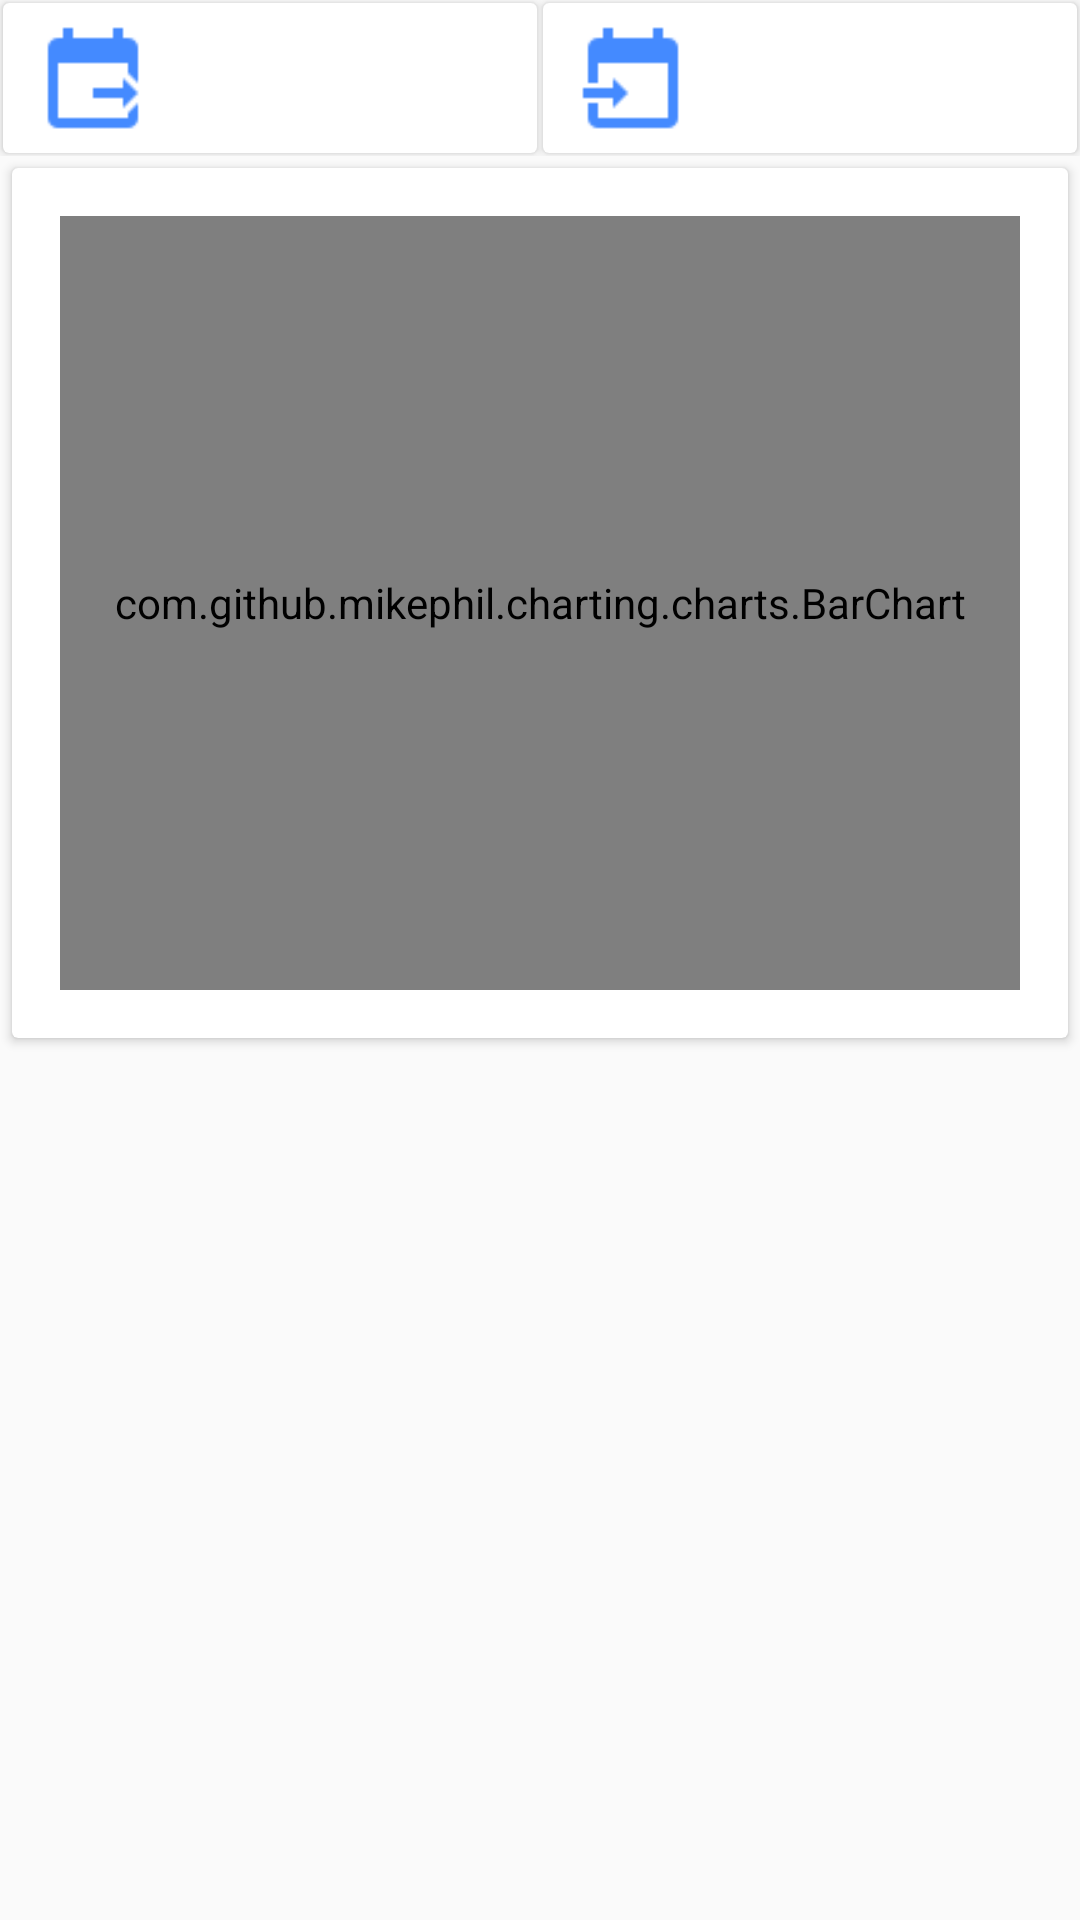

Write the Android layout XML for this screen, with the resource values it uses.
<!-- AndroidManifest.xml: application theme AppTheme -->
<!-- res/layout/standing_fragment.xml -->
<?xml version="1.0" encoding="utf-8"?>
<LinearLayout xmlns:android="http://schemas.android.com/apk/res/android"
    android:orientation="vertical" android:layout_width="match_parent"
    android:layout_height="match_parent">

    <TableRow
        android:layout_width="match_parent"
        android:layout_height="wrap_content">


        <android.support.v7.widget.CardView
            android:id="@+id/fromDateCard"
            android:layout_width="0dp"
            android:layout_height="@dimen/date_card_height"
            android:layout_weight="1"
            android:gravity="center"
            android:layout_margin="@dimen/cardview_compat_inset_shadow"
            android:nextFocusRight="@id/toDateCard">

            <ImageView
                android:layout_width="@dimen/default_image_size"
                android:layout_height="@dimen/default_image_size"
                android:layout_marginStart="@dimen/default_margin_left"
                android:layout_gravity="center_vertical"
                android:src="@drawable/date_from"
                android:tint="@color/colorAccent"/>

            <TextView
                android:id="@+id/fromDateTextView"
                android:layout_width="wrap_content"
                android:layout_height="wrap_content"
                android:layout_marginStart="5dp"
                android:layout_gravity="center"
                android:textAppearance="?android:textAppearanceSmall"/>

        </android.support.v7.widget.CardView>

        <android.support.v7.widget.CardView
            android:id="@+id/toDateCard"
            android:layout_width="0dp"
            android:layout_height="@dimen/date_card_height"
            android:layout_weight="1"
            android:gravity="center"
            android:layout_margin="@dimen/cardview_compat_inset_shadow"
            android:nextFocusLeft="@id/fromDateCard"
            android:nextFocusDown="@layout/list_layout">

            <ImageView
                android:layout_width="@dimen/default_image_size"
                android:layout_height="@dimen/default_image_size"
                android:layout_marginStart="@dimen/default_margin_left"
                android:layout_gravity="center_vertical"
                android:src="@drawable/date_to"
                android:tint="@color/colorAccent"/>

            <TextView
                android:id="@+id/toDateTextView"
                android:layout_width="wrap_content"
                android:layout_height="wrap_content"
                android:layout_marginStart="5dp"
                android:layout_gravity="center"
                android:textAppearance="?android:textAppearanceSmall"/>

        </android.support.v7.widget.CardView>

    </TableRow>

    <android.support.v7.widget.CardView
        android:layout_width="match_parent"
        android:layout_height="0dp"
        android:layout_weight="1"
        android:layout_margin="@dimen/default_card_margin">

        <com.github.mikephil.charting.charts.BarChart
            android:id="@+id/barChart"
            android:layout_width="match_parent"
            android:layout_height="match_parent"
            android:layout_margin="@dimen/default_margin"/>

    </android.support.v7.widget.CardView>

    <include
        android:layout_width="match_parent"
        android:layout_height="0dp"
        android:layout_weight="1"
        layout="@layout/list_layout"/>

</LinearLayout>
<!-- res/layout/list_layout.xml (included above) -->
<?xml version="1.0" encoding="utf-8"?>
<RelativeLayout xmlns:android="http://schemas.android.com/apk/res/android"
    android:layout_width="match_parent" android:layout_height="match_parent">


    <android.support.v7.widget.RecyclerView
        android:id="@+id/recyclerView"
        android:layout_width="match_parent"
        android:layout_height="match_parent"
        android:layoutAnimation="@anim/layout_animation_from_top"/>


    <TextView
        android:id="@+id/emptyText"
        android:layout_width="wrap_content"
        android:layout_height="wrap_content"
        android:layout_centerInParent="true"
        android:textColor="@color/colorSubText"
        android:textAppearance="?android:textAppearanceMedium"/>

</RelativeLayout>
<!-- resources referenced by this layout -->
<resources>
  <color name="colorAccent">#448AFF</color>
  <color name="colorSubText">#757575</color>
  <dimen name="date_card_height">50dp</dimen>
  <dimen name="default_card_margin">4dp</dimen>
  <dimen name="default_image_size">40dp</dimen>
  <dimen name="default_margin">16dp</dimen>
  <dimen name="default_margin_left">10dp</dimen>
  <!-- drawable date_from: png bitmap (drawable, 582 bytes) -->
  <!-- drawable date_to: png bitmap (drawable, 543 bytes) -->
  <style name="AppTheme" parent="Theme.AppCompat.Light.NoActionBar">
          
          <item name="colorPrimary">@color/colorPrimary</item>
          <item name="colorPrimaryDark">@color/colorPrimaryDark</item>
          <item name="colorAccent">@color/colorAccent</item>
          <item name="colorControlNormal">@android:color/white</item>
      </style>
  <color name="colorPrimary">#F44336</color>
  <color name="colorPrimaryDark">#D32F2F</color>
</resources>
